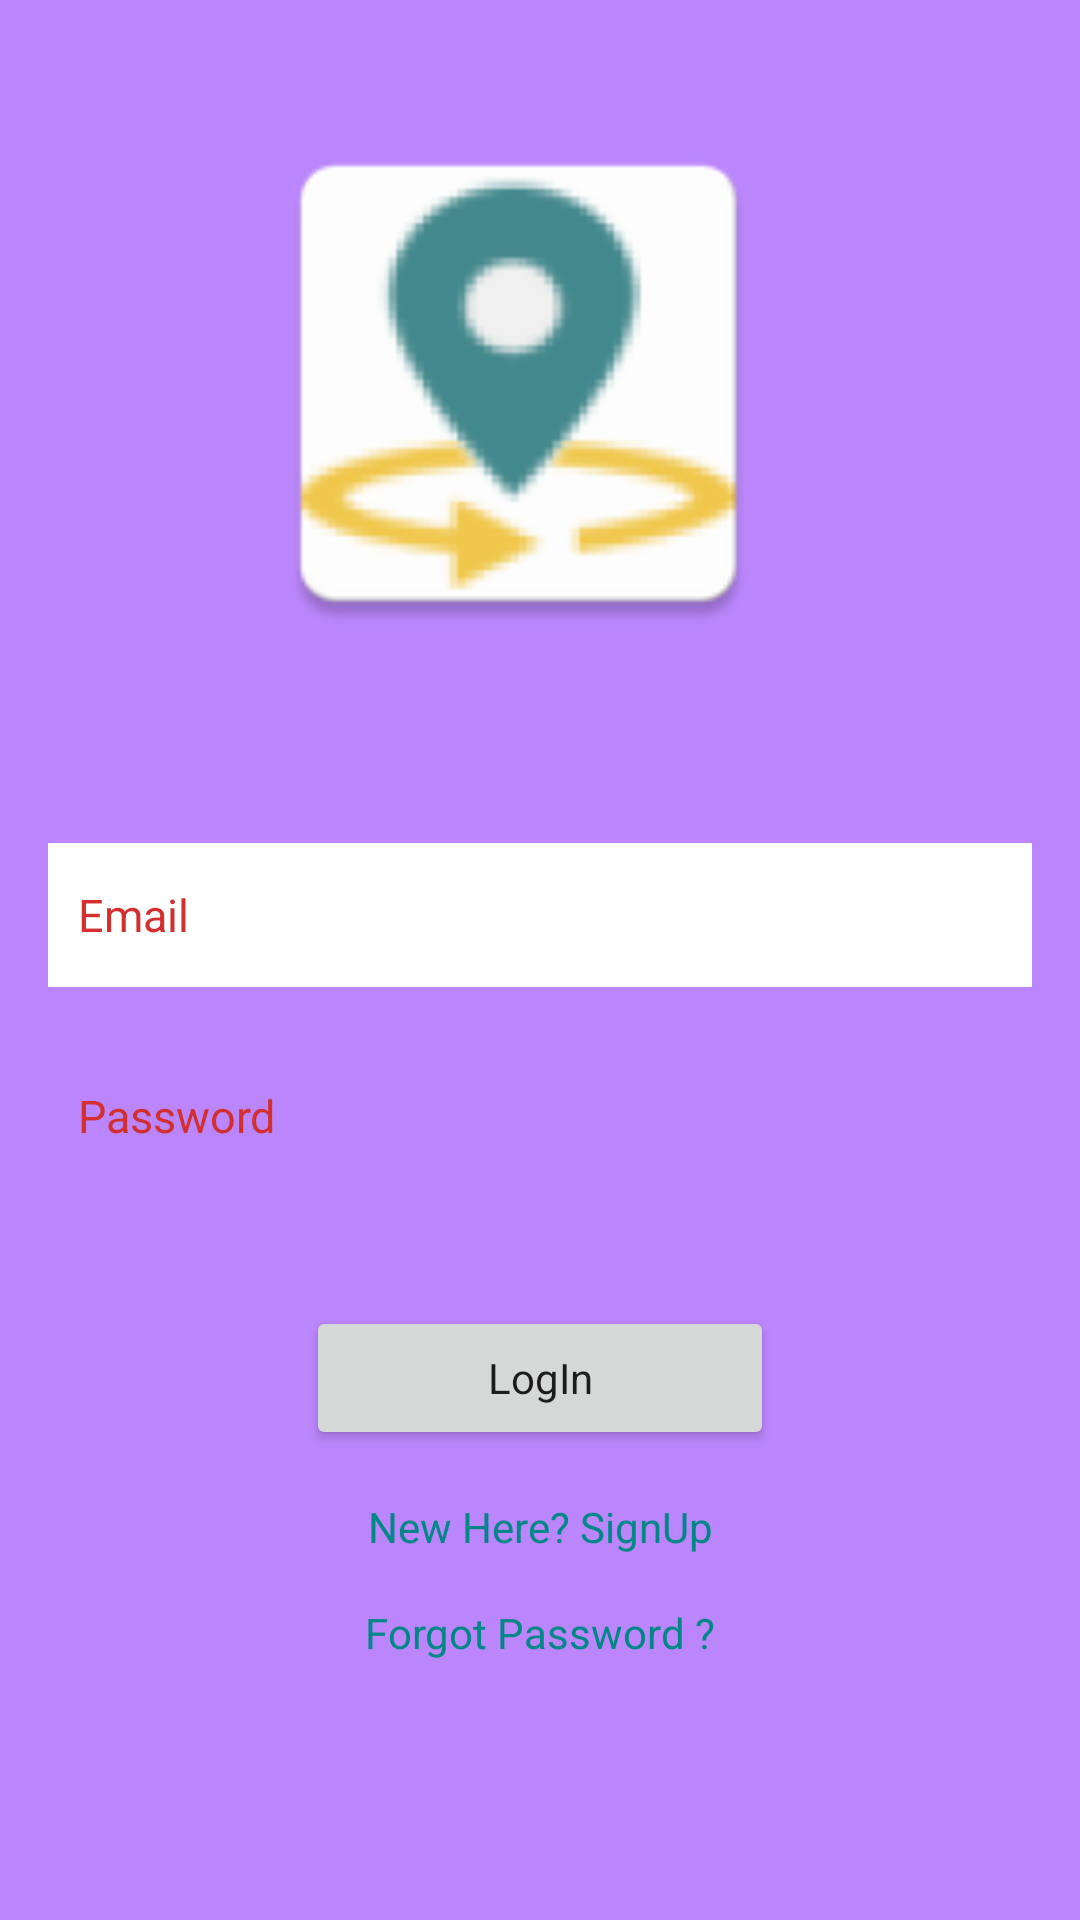

Write the Android layout XML for this screen, with the resource values it uses.
<!-- AndroidManifest.xml: application theme Theme.Songpad -->
<!-- res/layout/activity_login.xml -->
<?xml version="1.0" encoding="utf-8"?>
<androidx.constraintlayout.widget.ConstraintLayout xmlns:android="http://schemas.android.com/apk/res/android"
    xmlns:app="http://schemas.android.com/apk/res-auto"
    xmlns:tools="http://schemas.android.com/tools"
    android:layout_width="match_parent"
    android:layout_height="match_parent"
    android:background="@color/purple_200"
    tools:context=".Login">

    <ImageView
        android:id="@+id/image"
        android:layout_width="183dp"
        android:layout_height="205dp"
        app:layout_constraintBottom_toBottomOf="parent"
        app:layout_constraintEnd_toEndOf="parent"
        app:layout_constraintHorizontal_bias="0.46"
        app:layout_constraintStart_toStartOf="parent"
        app:layout_constraintTop_toTopOf="parent"
        app:layout_constraintVertical_bias="0.058"
        app:srcCompat="@mipmap/icon" />

    <EditText
        android:id="@+id/Email"
        android:layout_width="0dp"
        android:layout_height="wrap_content"
        android:layout_marginStart="16dp"
        android:layout_marginEnd="16dp"
        android:background="@color/white"
        android:ems="10"
        android:hint="Email"
        android:inputType="textEmailAddress"
        android:minHeight="48dp"
        android:padding="10dp"
        android:textColor="#0B0000"
        android:textColorHint="#D32F2F"
        android:textSize="15sp"
        app:layout_constraintBottom_toBottomOf="parent"
        app:layout_constraintEnd_toEndOf="parent"
        app:layout_constraintStart_toStartOf="parent"
        app:layout_constraintTop_toBottomOf="@+id/image"
        app:layout_constraintVertical_bias="0.13999999" />

    <EditText
        android:id="@+id/password"
        android:layout_width="0dp"
        android:layout_height="wrap_content"
        android:layout_marginStart="16dp"
        android:layout_marginEnd="16dp"
        android:background="@drawable/rounded_corner"
        android:ems="10"
        android:hint="Password"
        android:inputType="textPassword"
        android:minHeight="48dp"
        android:padding="10dp"
        android:textColor="#0B0000"
        android:textColorHint="#D32F2F"
        android:textSize="15sp"
        app:layout_constraintBottom_toBottomOf="parent"
        app:layout_constraintEnd_toEndOf="parent"
        app:layout_constraintHorizontal_bias="0.0"
        app:layout_constraintStart_toStartOf="parent"
        app:layout_constraintTop_toBottomOf="@+id/Email"
        app:layout_constraintVertical_bias="0.072" />

    <Button
        android:id="@+id/loginBtn"
        style="@style/Theme.Songpad"
        android:layout_width="156dp"
        android:layout_height="48dp"
        android:text="LogIn"
        app:layout_constraintBottom_toBottomOf="parent"
        app:layout_constraintEnd_toEndOf="parent"
        app:layout_constraintStart_toStartOf="parent"
        app:layout_constraintTop_toBottomOf="@+id/password"
        app:layout_constraintVertical_bias="0.19999999" />

    <TextView
        android:id="@+id/createText"
        android:layout_width="wrap_content"
        android:layout_height="wrap_content"
        android:layout_marginTop="16dp"
        android:text="New Here? SignUp"
        android:textColor="@color/teal_700"
        app:layout_constraintEnd_toEndOf="parent"
        app:layout_constraintStart_toStartOf="parent"
        app:layout_constraintTop_toBottomOf="@+id/loginBtn" />

    <ProgressBar
        android:id="@+id/progressBar"
        style="?android:attr/progressBarStyle"
        android:layout_width="wrap_content"
        android:layout_height="wrap_content"
        android:visibility="invisible"
        app:layout_constraintBottom_toBottomOf="parent"
        app:layout_constraintEnd_toEndOf="parent"
        app:layout_constraintStart_toStartOf="parent"
        app:layout_constraintTop_toBottomOf="@+id/createText"
        app:layout_constraintVertical_bias="0.51" />

    <TextView
        android:id="@+id/forgotPassword"
        android:layout_width="wrap_content"
        android:layout_height="wrap_content"
        android:text="Forgot Password ?"
        android:textColor="@color/teal_700"
        app:layout_constraintBottom_toBottomOf="parent"
        app:layout_constraintEnd_toEndOf="parent"
        app:layout_constraintStart_toStartOf="parent"
        app:layout_constraintTop_toBottomOf="@+id/createText"
        app:layout_constraintVertical_bias="0.16000003" />

</androidx.constraintlayout.widget.ConstraintLayout>
<!-- resources referenced by this layout -->
<resources>
  <!-- mipmap icon: png bitmap (mipmap-hdpi, 4160 bytes) -->
  <style name="Theme.Songpad" parent="Theme.MaterialComponents.DayNight.NoActionBar">
          
          <item name="colorPrimary">@color/purple_500</item>
          <item name="colorPrimaryVariant">@color/purple_700</item>
          <item name="colorOnPrimary">@color/white</item>
          
          <item name="colorSecondary">@color/teal_200</item>
          <item name="colorSecondaryVariant">@color/teal_700</item>
          <item name="colorOnSecondary">@color/black</item>
          
          <item name="android:statusBarColor" tools:targetApi="l">?attr/colorPrimaryVariant</item>
          
      </style>
  <!-- not gathered from this repository: default colours our renderer supplied (Android Studio template values) -->
  <color name="purple_200">#FFBB86FC</color>
  <color name="purple_500">#FF6200EE</color>
  <color name="purple_700">#FF3700B3</color>
  <color name="teal_200">#FF03DAC5</color>
  <color name="teal_700">#FF018786</color>
  <color name="black">#FF000000</color>
  <color name="white">#FFFFFFFF</color>
</resources>
